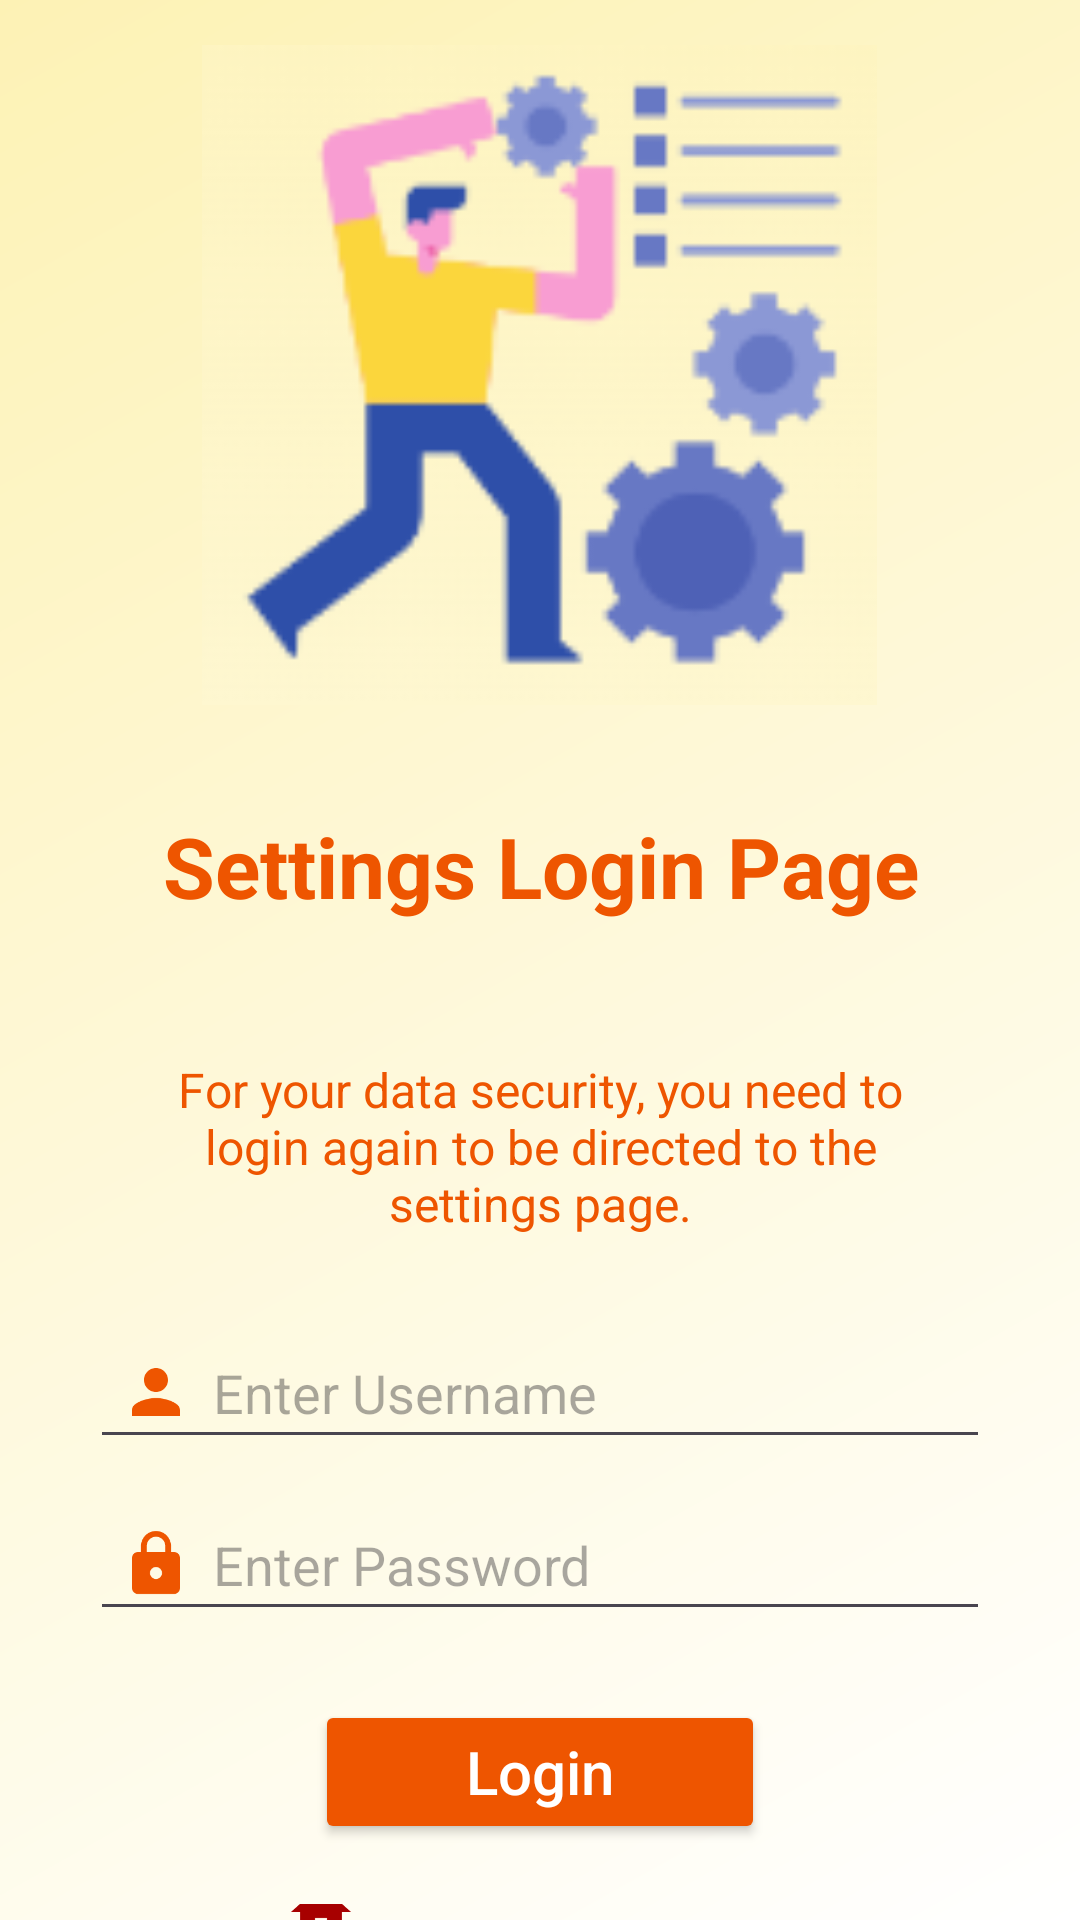

The Android layout XML behind this screen, and the referenced resources:
<!-- AndroidManifest.xml: application theme Theme.TrackItFinal -->
<!-- res/layout/activity_settings_login_page.xml -->
<?xml version="1.0" encoding="utf-8"?>
<RelativeLayout
    xmlns:android="http://schemas.android.com/apk/res/android"
    xmlns:app="http://schemas.android.com/apk/res-auto"
    xmlns:tools="http://schemas.android.com/tools"
    android:layout_width="match_parent"
    android:layout_height="match_parent"
    android:orientation="vertical"
    android:background="@drawable/gradient_background2"
    tools:context=".LoginPage">

    <ImageView
        android:id="@+id/settingsimage"
        android:layout_width="339dp"
        android:layout_height="220dp"
        android:layout_marginTop="15dp"
        android:layout_centerHorizontal="true"
        app:srcCompat="@drawable/settingsloginimage" />

    <LinearLayout
        xmlns:app="http://schemas.android.com/apk/res-auto"
        android:layout_below="@+id/settingsimage"
        android:layout_width="match_parent"
        android:layout_height="wrap_content"
        android:layout_centerHorizontal="true"
        android:layout_marginTop="0dp"
        android:orientation="vertical"
        android:id="@+id/loginPage"
        android:padding="10dp">

        <TextView
            android:id="@+id/textView"
            android:layout_width="match_parent"
            android:layout_height="wrap_content"
            android:textSize="28dp"
            android:gravity="center"
            android:textStyle="bold"
            android:textColor="@color/message_color"
            android:padding="25dp"
            android:text="Settings Login Page" />

        <TextView
            android:id="@+id/textView13"
            android:layout_width="300dp"
            android:layout_height="wrap_content"
            android:layout_gravity="center"
            android:textSize="16dp"
            android:gravity="center"
            android:textColor="@color/message_color"
            android:padding="20dp"
            android:text="For your data security, you need to login again to be directed to the settings page." />

        <EditText
            android:id="@+id/userNameText1"
            android:layout_width="300dp"
            android:layout_height="wrap_content"
            android:layout_gravity="center"
            android:drawableStart="@drawable/username_icon"
            android:drawablePadding="7dp"
            android:padding="10dp"
            android:layout_margin="10dp"
            android:hint="Enter Username" />

        <EditText
            android:id="@+id/passwordText1"
            android:layout_width="300dp"
            android:layout_height="wrap_content"
            android:layout_gravity="center"
            android:drawableStart="@drawable/password_icon"
            android:drawablePadding="7dp"
            android:padding="10dp"
            android:password="true"
            android:layout_margin="3dp"
            android:hint="Enter Password" />

    </LinearLayout>

    
    <Button
        android:id="@+id/idBtnSignIn1"
        android:layout_width="150dp"
        android:layout_height="wrap_content"
        android:layout_below="@+id/loginPage"
        android:layout_margin="10dp"
        android:layout_centerHorizontal="true"
        android:layout_marginBottom="10dp"
        android:backgroundTint="@color/message_color"
        android:text="Login"
        android:textAllCaps="false"
        android:textColor="#ffffff"
        android:textSize="20dp" />

    <TextView
        android:id="@+id/textView21"
        android:onClick="gotoDashboard6"
        android:layout_width="200dp"
        android:layout_height="wrap_content"
        android:layout_below="@+id/idBtnSignIn1"
        android:layout_marginTop="10dp"
        android:layout_centerHorizontal="true"
        android:textSize="20dp"
        android:drawableStart="@drawable/home_icon"
        android:gravity="center"
        android:textColor="@color/message_color"
        android:padding="15dp"
        android:text="Return to home" />

</RelativeLayout>
<!-- resources referenced by this layout -->
<resources>
  <color name="message_color">#ee5500</color>
  <!-- drawable gradient_background2 (drawable) -->
  <?xml version="1.0" encoding="utf-8"?>
  <shape android:shape="rectangle" xmlns:android="http://schemas.android.com/apk/res/android">
      <gradient
          android:startColor="#fdf2b5"
          android:endColor="#ffffff"
          android:angle="315"
          android:type="linear"
          />
  </shape>
  <!-- drawable home_icon (drawable) -->
  <vector xmlns:android="http://schemas.android.com/apk/res/android" android:height="24dp" android:tint="#a70000" android:viewportHeight="24" android:viewportWidth="24" android:width="24dp">
        
      <path android:fillColor="@android:color/white" android:pathData="M10,20v-6h4v6h5v-8h3L12,3 2,12h3v8z"/>
      
  </vector>
  <!-- drawable password_icon (drawable) -->
  <vector xmlns:android="http://schemas.android.com/apk/res/android" android:height="24dp" android:tint="@color/icon_colour" android:viewportHeight="24" android:viewportWidth="24" android:width="24dp">
        
      <path android:fillColor="@android:color/white" android:pathData="M18,8h-1L17,6c0,-2.76 -2.24,-5 -5,-5S7,3.24 7,6v2L6,8c-1.1,0 -2,0.9 -2,2v10c0,1.1 0.9,2 2,2h12c1.1,0 2,-0.9 2,-2L20,10c0,-1.1 -0.9,-2 -2,-2zM12,17c-1.1,0 -2,-0.9 -2,-2s0.9,-2 2,-2 2,0.9 2,2 -0.9,2 -2,2zM15.1,8L8.9,8L8.9,6c0,-1.71 1.39,-3.1 3.1,-3.1 1.71,0 3.1,1.39 3.1,3.1v2z"/>
      
  </vector>
  <!-- drawable settingsloginimage: png bitmap (drawable, 8704 bytes) -->
  <!-- drawable username_icon (drawable) -->
  <vector xmlns:android="http://schemas.android.com/apk/res/android" android:height="24dp" android:tint="@color/icon_colour" android:viewportHeight="24" android:viewportWidth="24" android:width="24dp">
        
      <path android:fillColor="@android:color/white" android:pathData="M12,12c2.21,0 4,-1.79 4,-4s-1.79,-4 -4,-4 -4,1.79 -4,4 1.79,4 4,4zM12,14c-2.67,0 -8,1.34 -8,4v2h16v-2c0,-2.66 -5.33,-4 -8,-4z"/>
      
  </vector>
  <style name="Theme.TrackItFinal" parent="Base.Theme.TrackItFinal" />
  <color name="icon_colour">#ee5500</color>
  <style name="Base.Theme.TrackItFinal" parent="Theme.Material3.DayNight.NoActionBar">
          
          
      </style>
</resources>
